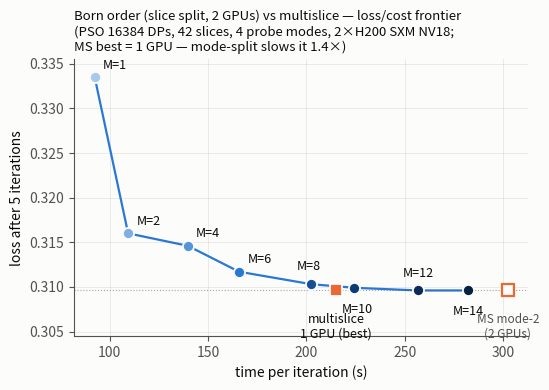
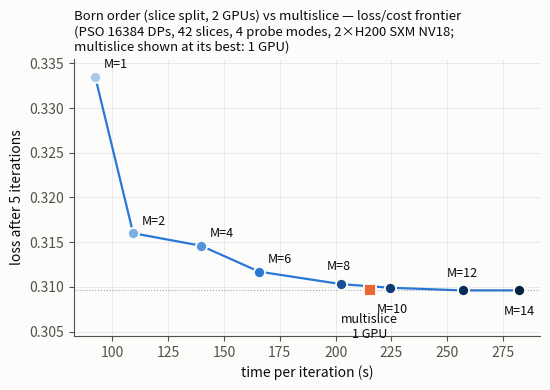
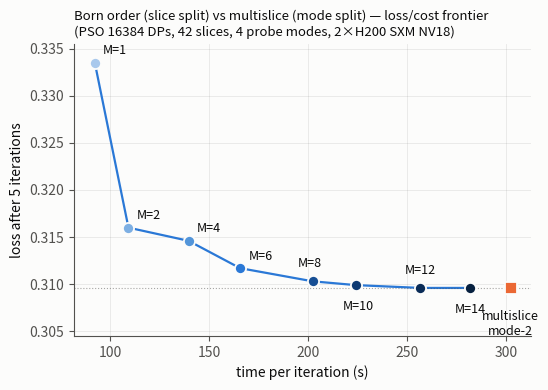
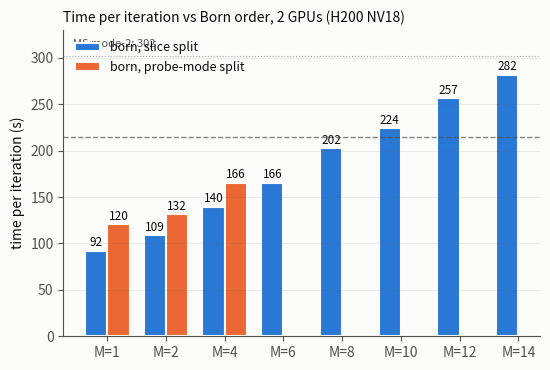
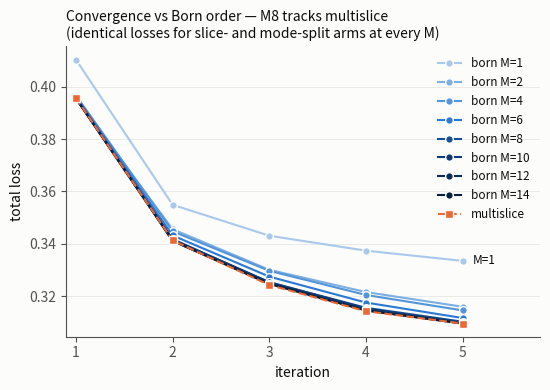

The matplotlib source for these figures, in order:
"""Paper figures for the H200 fixed-M ladder (bench_results SSO.3).

Data transcribed from ~/h100-res/results_redo_q20_20261012_162504/e2e_*.log
(5-iter arms, pmode 4, 16384-DP tiled workload, 2x H200 SXM NV18, batch 1).
Fair 2-GPU comparison: born uses its best axis (slice-2); multislice can
only split probe modes (sequential slices), so MS runs mode-2.

Color: Born order M is ORDERED -> sequential blue ramp (light->dark);
multislice is a different entity -> orange. Direct labels everywhere the
palette's low-contrast steps appear (dataviz relief rule).
"""

import matplotlib

matplotlib.use("Agg")
import matplotlib.pyplot as plt

SURFACE, INK, INK2 = "#fcfcfb", "#0b0b0b", "#52514e"
ORANGE = "#eb6834"
RAMP = ["#a8c8ec", "#7dafe3", "#5395d9", "#2a78d6", "#174f94",
        "#0d3a73", "#092b57", "#06203f"]  # M=1..14 light->dark

plt.rcParams.update({
    "figure.facecolor": SURFACE, "axes.facecolor": SURFACE,
    "savefig.facecolor": SURFACE, "text.color": INK,
    "axes.edgecolor": INK2, "axes.labelcolor": INK,
    "xtick.color": INK2, "ytick.color": INK2,
    "axes.spines.top": False, "axes.spines.right": False,
    "font.size": 10,
})

MS_SITER, MS_LOSS = 215.2, 0.3096      # multislice BEST config: 1 GPU
MS2_SITER = 302.4                       # multislice mode-2 (2 GPUs) — SLOWER
M_VALS = [1, 2, 4, 6, 8, 10, 12, 14]  # M>=10 from the second H200 pod (highM2)
SLICE_SITER = [92.3, 109.3, 139.7, 165.7, 202.5, 224.2, 256.9, 282.1]
MODE_SITER = {1: 120.5, 2: 131.9, 4: 165.6}  # M6 killed at $2 floor, M8 not reached
LOSS5 = [0.3335, 0.3160, 0.3146, 0.3117, 0.3103, 0.3099, 0.3096, 0.3096]
ITERS = [1, 2, 3, 4, 5]
TRAJ = {  # per-iteration total loss
    1: [0.4103, 0.3549, 0.3431, 0.3374, 0.3335],
    2: [0.3953, 0.3456, 0.3301, 0.3216, 0.3160],
    4: [0.3966, 0.3448, 0.3297, 0.3205, 0.3146],
    6: [0.3962, 0.3432, 0.3275, 0.3176, 0.3117],
    8: [0.3956, 0.3418, 0.3253, 0.3156, 0.3103],
    10: [0.3956, 0.3416, 0.3254, 0.3153, 0.3099],
    12: [0.3956, 0.3412, 0.3248, 0.3146, 0.3096],
    14: [0.3955, 0.3411, 0.3247, 0.3146, 0.3096],
}
MS_TRAJ = [0.3957, 0.3413, 0.3243, 0.3143, 0.3096]


def save(fig, name):
    fig.tight_layout()
    for ext in ("png", "pdf"):
        fig.savefig(f"{name}.{ext}", dpi=200)
    plt.close(fig)
    print("wrote", name)


# Slots for arms still running on the highM2 H200 pod (M12, M14): fill in
# {M: loss} and {M: s/iter} as they land; drawn dashed-open until then.
EXT = {}
EXT_SITER = {}

# ---- A. Pareto: iter-5 loss vs time per iteration --------------------------
# Three variants: both MS points / MS 1-GPU only (recommended) / mode-2 only.
def pareto(name, show_ms1, show_ms2, subtitle,
           titleline="Born order (slice split, 2 GPUs) vs multislice"):
    fig, ax = plt.subplots(figsize=(5.6, 4.0))
    ax.plot(SLICE_SITER, LOSS5, "-", color="#2a78d6", linewidth=1.6, zorder=2)
    OFF = {1: (6, 6), 2: (6, 6), 4: (6, 6), 6: (6, 6),
           8: (-2, 10), 10: (2, -18), 12: (0, 10), 14: (0, -18)}
    for m, x, y, c in zip(M_VALS, SLICE_SITER, LOSS5, RAMP):
        ax.plot(x, y, "o", color=c, markersize=8, markeredgecolor=SURFACE,
                markeredgewidth=1.3, zorder=3)
        ax.annotate(f"M={m}", (x, y), xytext=OFF[m], textcoords="offset points",
                    ha="center" if m >= 8 else "left", fontsize=9, color=INK)
    if show_ms1:
        ax.plot(MS_SITER, MS_LOSS, "s", color=ORANGE, markersize=9,
                markeredgecolor=SURFACE, markeredgewidth=1.3, zorder=4)
        ax.annotate("multislice\n1 GPU" + (" (best)" if show_ms2 else ""),
                    (MS_SITER, MS_LOSS), xytext=(0, -34),
                    textcoords="offset points", ha="center", fontsize=9,
                    color=INK)
    if show_ms2:
        ax.plot(MS2_SITER, MS_LOSS, "s",
                color=ORANGE if not show_ms1 else "none",
                markerfacecolor=ORANGE if not show_ms1 else SURFACE,
                markeredgecolor=SURFACE if not show_ms1 else ORANGE,
                markeredgewidth=1.3 if not show_ms1 else 1.6,
                markersize=9, zorder=3)
        ax.annotate("multislice\nmode-2" if not show_ms1 else "MS mode-2\n(2 GPUs)",
                    (MS2_SITER, MS_LOSS), xytext=(0, -34),
                    textcoords="offset points", ha="center",
                    fontsize=9 if not show_ms1 else 8.5,
                    color=INK if not show_ms1 else INK2)
    ax.axhline(MS_LOSS, color=INK2, linewidth=0.8, linestyle=":", alpha=0.5)
    ax.set_ylim(0.3045, 0.3355)
    ax.set_xlabel("time per iteration (s)")
    ax.set_ylabel("loss after 5 iterations")
    ax.set_title(titleline + " — loss/cost frontier\n" + subtitle,
                 fontsize=9.5, loc="left")
    ax.grid(axis="both", color=INK2, alpha=0.12, linewidth=0.6)
    save(fig, name)

pareto("fig_h200_pareto", True, True,
       "(PSO 16384 DPs, 42 slices, 4 probe modes, 2×H200 SXM NV18;\n"
       "MS best = 1 GPU — mode-split slows it 1.4×)")
pareto("fig_h200_pareto_ms1gpu", True, False,
       "(PSO 16384 DPs, 42 slices, 4 probe modes, 2×H200 SXM NV18;\n"
       "multislice shown at its best: 1 GPU)")
pareto("fig_h200_pareto_ms2only", False, True,
       "(PSO 16384 DPs, 42 slices, 4 probe modes, 2×H200 SXM NV18)",
       titleline="Born order (slice split) vs multislice (mode split)")

# ---- B. s/iter vs M, split-axis comparison ---------------------------------
fig, ax = plt.subplots(figsize=(5.6, 3.8))
xs = range(len(M_VALS))
w = 0.38
ax.bar([x - w / 2 for x in xs], SLICE_SITER, width=w, color="#2a78d6",
       edgecolor=SURFACE, linewidth=1.5, label="born, slice split")
mode_y = [MODE_SITER.get(m) for m in M_VALS]
ax.bar([x + w / 2 for x in xs if mode_y[x] is not None],
       [y for y in mode_y if y is not None], width=w, color=ORANGE,
       edgecolor=SURFACE, linewidth=1.5, label="born, probe-mode split")
for x, y in zip(xs, SLICE_SITER):
    ax.annotate(f"{y:.0f}", (x - w / 2, y), xytext=(0, 3),
                textcoords="offset points", ha="center", fontsize=8.5, color=INK)
for x, y in zip(xs, mode_y):
    if y is not None:
        ax.annotate(f"{y:.0f}", (x + w / 2, y), xytext=(0, 3),
                    textcoords="offset points", ha="center", fontsize=8.5,
                    color=INK)
ax.axhline(MS_SITER, color=INK2, linewidth=1.0, linestyle="--", alpha=0.7)
ax.axhline(MS2_SITER, color=INK2, linewidth=0.8, linestyle=":", alpha=0.5)
ax.annotate(f"multislice best (1 GPU): {MS_SITER:.0f} s/iter",
            (len(M_VALS) - 0.5, MS_SITER), xytext=(0, 4),
            textcoords="offset points", ha="right", fontsize=9, color=INK2)
ax.set_xticks(list(xs))
ax.set_xticklabels([f"M={m}" for m in M_VALS])
ax.set_ylabel("time per iteration (s)")
ax.set_ylim(0, 330)
ax.annotate(f"MS mode-2: {MS2_SITER:.0f}", (0.02, 0.945), xycoords="axes fraction", fontsize=8, color=INK2)
ax.set_title("Time per iteration vs Born order, 2 GPUs (H200 NV18)",
             fontsize=10, loc="left")
ax.legend(frameon=False, fontsize=9, loc="upper left")
ax.grid(axis="y", color=INK2, alpha=0.12, linewidth=0.6)
save(fig, "fig_h200_siter_vs_M")

# ---- C. Convergence trajectories -------------------------------------------
fig, ax = plt.subplots(figsize=(5.6, 4.0))
for m, c in zip(M_VALS, RAMP):
    ax.plot(ITERS, TRAJ[m], "-o", color=c, linewidth=1.5, markersize=5.5,
            markeredgecolor=SURFACE, markeredgewidth=1.0, label=f"born M={m}")
ax.annotate("M=1", (ITERS[-1], TRAJ[1][-1]), xytext=(7, 0),
            textcoords="offset points", va="center", fontsize=8.5, color=INK)
ax.plot(ITERS, MS_TRAJ, "--s", color=ORANGE, linewidth=1.5, markersize=5.5,
        markeredgecolor=SURFACE, markeredgewidth=1.0, label="multislice")
ax.set_xlabel("iteration")
ax.set_ylabel("total loss")
ax.set_xticks(ITERS)
ax.set_xlim(0.9, 5.8)
ax.set_title("Convergence vs Born order — M8 tracks multislice\n"
             "(identical losses for slice- and mode-split arms at every M)",
             fontsize=10, loc="left")
ax.legend(frameon=False, fontsize=8.5, loc="upper right")
ax.grid(axis="y", color=INK2, alpha=0.12, linewidth=0.6)
save(fig, "fig_h200_convergence")
